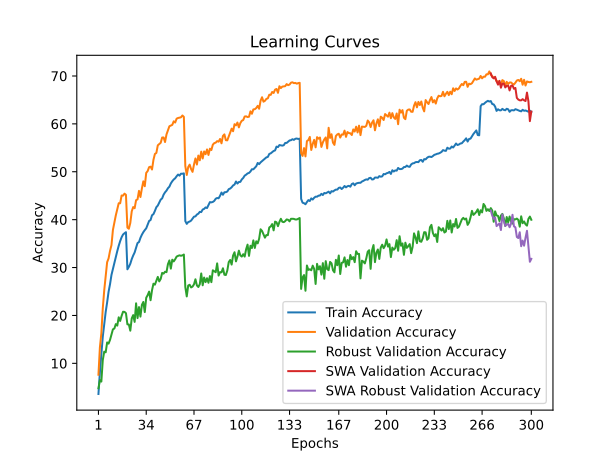

The table this chart was drawn from, first rows:
time; train_accuracy; train_loss; valid_accuracy; valid_loss; valid_accuracy_robust; valid_accuracy_swa; valid_accuracy_robust_swa
103,8713; 3,6020; 4,9739; 7,6200; 4,6215; 4,8000; 7,6200; 4,8000
209,5479; 8,1370; 4,5968; 13,3200; 4,3500; 6,5034; 13,3200; 6,5034
317,5017; 11,9850; 4,3557; 16,2600; 4,2097; 6,1931; 16,2600; 6,1931
422,9621; 15,5780; 4,1825; 21,5000; 3,8735; 10,6828; 21,5000; 10,6828
527,9239; 18,2820; 4,0409; 25,2500; 3,7102; 12,4414; 25,2500; 12,4414
632,7918; 20,7390; 3,9136; 28,2500; 3,5684; 12,3034; 28,2500; 12,3034
738,0060; 22,7210; 3,8181; 31,1200; 3,4615; 14,3655; 31,1200; 14,3655
843,7190; 24,9470; 3,7231; 31,9100; 3,4472; 14,1172; 31,9100; 14,1172
947,9784; 26,5290; 3,6585; 33,4800; 3,3727; 14,9034; 33,4800; 14,9034
1051,9817; 28,4670; 3,5731; 34,6900; 3,3359; 15,9586; 34,6900; 15,9586
1156,0470; 29,7130; 3,5133; 37,8600; 3,2068; 17,1034; 37,8600; 17,1034
1259,7464; 30,8530; 3,4606; 39,3700; 3,1579; 17,2690; 39,3700; 17,2690
1363,9815; 32,3350; 3,3965; 40,9100; 3,0945; 18,1931; 40,9100; 18,1931
1467,9652; 33,4290; 3,3611; 42,1300; 3,0638; 17,8759; 42,1300; 17,8759
1572,4023; 34,5420; 3,3115; 43,4300; 3,0165; 19,6069; 43,4300; 19,6069
1676,3841; 35,5180; 3,2765; 43,4200; 3,0161; 18,8552; 43,4200; 18,8552
1780,4793; 36,3250; 3,2388; 45,0400; 2,9701; 19,9103; 45,0400; 19,9103
1884,7990; 36,8980; 3,2152; 45,0200; 2,9534; 20,7724; 45,0200; 20,7724
1989,2884; 37,1630; 3,1986; 45,4300; 2,9330; 20,7448; 45,4300; 20,7448
2094,0827; 37,3820; 3,1865; 45,1900; 2,9356; 20,4690; 45,1900; 20,4690
2200,5941; 29,6340; 3,5119; 38,3400; 3,2157; 18,1448; 38,3400; 18,1448
2306,2559; 30,1410; 3,4963; 38,1000; 3,2063; 18,1172; 38,1000; 18,1172
2411,0746; 30,7920; 3,4624; 39,3100; 3,1800; 16,8207; 39,3100; 16,8207
2516,9735; 31,7640; 3,4254; 41,7400; 3,0464; 19,3793; 41,7400; 19,3793
2623,1139; 32,5180; 3,3946; 42,6300; 3,0579; 20,0690; 42,6300; 20,0690
2728,7674; 33,1500; 3,3629; 42,3900; 3,0659; 18,6552; 42,3900; 18,6552
2834,5355; 34,1290; 3,3275; 44,0700; 2,9900; 22,5310; 44,0700; 22,5310
2939,6861; 35,1220; 3,2880; 44,2300; 2,9664; 19,4483; 44,2300; 19,4483
3046,0144; 35,3220; 3,2730; 46,0100; 2,9017; 21,7448; 46,0100; 21,7448
3151,9659; 36,1930; 3,2481; 44,7300; 2,9616; 19,7586; 44,7300; 19,7586
3256,7430; 36,8570; 3,2135; 46,5000; 2,8864; 22,1931; 46,5000; 22,1931
3360,7517; 37,3900; 3,1909; 48,0000; 2,8333; 22,8138; 48,0000; 22,8138
3463,7783; 37,8180; 3,1687; 46,9800; 2,8818; 20,7034; 46,9800; 20,7034
3567,4071; 38,1910; 3,1449; 49,7700; 2,7393; 23,6966; 49,7700; 23,6966
3672,6242; 38,9970; 3,1230; 50,1500; 2,7202; 24,2414; 50,1500; 24,2414
3777,7236; 39,7320; 3,0980; 50,9700; 2,7192; 24,9724; 50,9700; 24,9724
3881,0529; 39,9210; 3,0847; 51,0700; 2,7044; 23,1793; 51,0700; 23,1793
3984,6760; 40,9140; 3,0492; 50,4700; 2,7540; 25,2621; 50,4700; 25,2621
4088,7372; 41,1560; 3,0331; 52,5000; 2,6809; 26,6276; 52,5000; 26,6276
4193,9286; 41,8310; 3,0057; 53,7200; 2,6103; 26,4276; 53,7200; 26,4276
4297,2541; 42,6020; 2,9769; 53,9300; 2,6051; 27,2345; 53,9300; 27,2345
4402,2015; 42,9490; 2,9632; 55,5200; 2,5670; 28,0483; 55,5200; 28,0483
4505,4106; 43,6010; 2,9385; 55,7800; 2,5467; 27,1103; 55,7800; 27,1103
4608,6323; 44,1840; 2,9110; 56,0500; 2,5676; 27,6276; 56,0500; 27,6276
4712,0573; 44,4450; 2,9029; 57,1500; 2,5004; 28,8828; 57,1500; 28,8828
4816,5126; 45,2190; 2,8742; 57,1600; 2,5197; 28,7310; 57,1600; 28,7310
4921,8517; 45,7060; 2,8544; 56,2100; 2,5084; 29,1241; 56,2100; 29,1241
5027,9579; 46,0590; 2,8445; 57,7900; 2,4688; 29,0414; 57,7900; 29,0414
5131,1739; 46,5650; 2,8167; 58,6700; 2,4555; 30,7034; 58,6700; 30,7034
5234,1004; 46,8870; 2,8065; 59,5000; 2,4119; 31,4828; 59,5000; 31,4828
5338,0087; 47,5640; 2,7825; 59,6500; 2,4256; 29,7793; 59,6500; 29,7793
5442,0407; 48,0250; 2,7654; 59,7900; 2,3978; 31,6414; 59,7900; 31,6414
5545,3202; 48,3890; 2,7473; 60,5300; 2,3820; 31,2828; 60,5300; 31,2828
5648,4620; 48,6370; 2,7343; 60,2800; 2,3940; 31,7310; 60,2800; 31,7310
5752,1844; 49,0660; 2,7235; 61,0900; 2,3698; 32,2897; 61,0900; 32,2897
5855,4733; 49,4190; 2,7120; 61,2300; 2,3641; 32,4414; 61,2300; 32,4414
5959,6021; 49,1950; 2,7111; 61,3100; 2,3501; 32,5517; 61,3100; 32,5517
6062,8992; 49,5970; 2,7014; 61,3700; 2,3510; 32,4621; 61,3700; 32,4621
6166,7215; 49,5860; 2,6965; 61,7500; 2,3418; 32,5448; 61,7500; 32,5448
6271,1873; 49,6660; 2,6913; 61,4600; 2,3479; 32,7172; 61,4600; 32,7172
... 240 more rows
